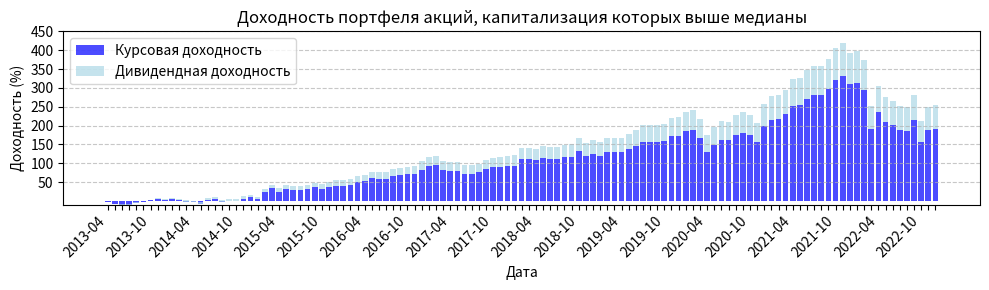
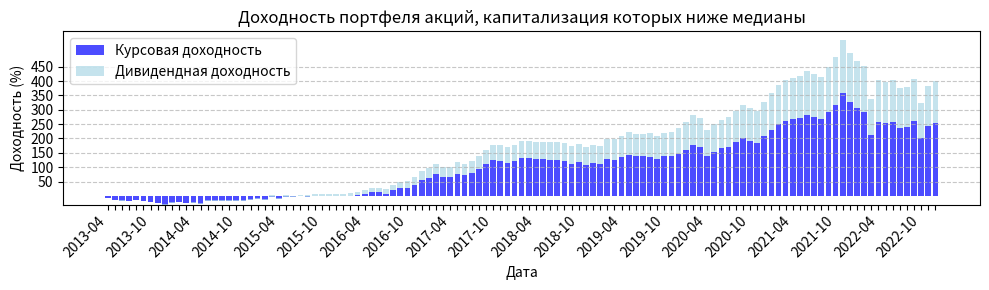
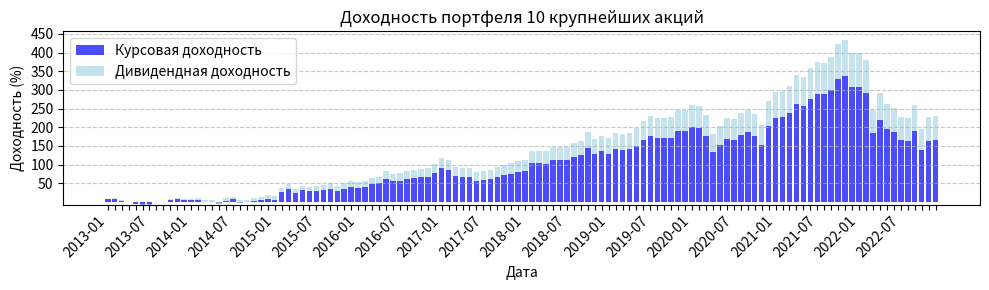

Write the Python code that produced these figures, in order.
import pandas as pd
import numpy as np
import matplotlib.pyplot as plt
import matplotlib.dates as mdates


def calculate_difference(total_returns, price_returns):
    difference = {}
    for date in total_returns.keys():
        if date in price_returns:
            diff = total_returns[date] - price_returns[date]
            difference[date] = diff
    return difference


def plot_returns(price_returns, dividend_returns, name):
   
    dates = sorted(list(price_returns.keys()))

   
    price_values = [price_returns[date] for date in dates]
    dividend_values = [dividend_returns[date] for date in dates]

   
    num_items = len(dates)

   
    positions = np.arange(num_items)

   
    fig, ax = plt.subplots(figsize=(10, 3))

   
    ax.bar(positions, price_values, label='Курсовая доходность', color='b', alpha=0.7)

   
    ax.bar(positions, dividend_values, bottom=price_values, label='Дивидендная доходность', color='lightblue', alpha=0.7)

   
    ax.set_xticks(positions)
    ax.set_xticklabels(dates, rotation=45, ha='right')

   
    for i, label in enumerate(ax.get_xticklabels()):
        if i % 6 != 0 and i % 12 != 0:
            label.set_visible(False)

    y_ticks = np.arange(50, 500, 50)
    ax.set_yticks(y_ticks)
    ax.grid(axis='y', linestyle='--', alpha=0.7)

   
    ax.legend()

   
    ax.set_title(f"Доходность портфеля {name}")
    ax.set_xlabel('Дата')
    ax.set_ylabel('Доходность (%)')

   
    plt.tight_layout()
    plt.show()



cum_below_median_avg_bc = {'2012-01': 0.24753763852063404, '2012-02': 8.95423177934136, '2012-03': 14.052991448337139, '2012-04': 8.865094205064516, '2012-05': 5.0021845251210895, '2012-06': -7.493782598925225, '2012-07': -2.4105730765387356, '2012-08': -2.439469696422214, '2012-09': -0.44788933107450246, '2012-10': 1.9431498728749386, '2012-11': 1.0152656806158733, '2012-12': 0.9062979163006135, '2013-01': 8.468723749384077, '2013-02': 10.423311982901872, '2013-03': 5.29019390396539, '2013-04': 1.6635067201625775, '2013-05': -3.34088253462711, '2013-06': -5.107724382144352, '2013-07': -4.7721210344420895, '2013-08': 1.9695028966813188, '2013-09': 2.160283676185104, '2013-10': 9.210750444966486, '2013-11': 12.990394017878293, '2013-12': 10.553732568369467, '2014-01': 13.097868532758161, '2014-02': 12.329266916374682, '2014-03': 7.6282926217043245, '2014-04': 6.159849781951787, '2014-05': 1.1409859386920074, '2014-06': 12.46069338868956, '2014-07': 16.436427789821018, '2014-08': 8.374919124978097, '2014-09': 10.783199291666312, '2014-10': 13.779611420321869, '2014-11': 19.6411767611798, '2014-12': 24.973505270223818, '2015-01': 21.45935853744405, '2015-02': 45.65220169634665, '2015-03': 54.571778498849795, '2015-04': 40.70549013128073, '2015-05': 49.643421545394204, '2015-06': 47.209638742306616, '2015-07': 49.31889998837244, '2015-08': 50.51319943303332, '2015-09': 57.33964060561405, '2015-10': 51.64273069859557, '2015-11': 58.65251346526723, '2015-12': 63.68022766142447, '2016-01': 62.55205922932987, '2016-02': 65.91841463804025, '2016-03': 74.57542192242697, '2016-04': 78.75871779841019, '2016-05': 92.88039446586136, '2016-06': 88.45094610108764, '2016-07': 90.05674372785863, '2016-08': 97.07351119091408, '2016-09': 101.19231120666927, '2016-10': 103.71030752658545, '2016-11': 107.71295306921651, '2016-12': 120.67920109512778, '2017-01': 136.1172517147358, '2017-02': 137.97835005117588, '2017-03': 117.08055002923139, '2017-04': 113.70556519314943, '2017-05': 117.04041510697616, '2017-06': 105.39286931583977, '2017-07': 107.53088971504958, '2017-08': 111.71255192480575, '2017-09': 123.37491071279074, '2017-10': 130.26586946923285, '2017-11': 133.26904274683352, '2017-12': 137.28744127018234, '2018-01': 139.74273367421168, '2018-02': 165.75445043373782, '2018-03': 166.33992369050185, '2018-04': 164.31815439094555, '2018-05': 173.80423213960535, '2018-06': 173.6366225478268, '2018-07': 174.59980201615392, '2018-08': 182.59503755128938, '2018-09': 188.5198424317593, '2018-10': 211.5689198351616, '2018-11': 192.56846383891468, '2018-12': 202.52946977473405, '2019-01': 195.72730530659464, '2019-02': 211.63797679132364, '2019-03': 209.00265087163922, '2019-04': 211.61986755658523, '2019-05': 222.635666919818, '2019-06': 240.38280319907005, '2019-07': 255.33658633159092, '2019-08': 251.82889474454768, '2019-09': 252.880749221697, '2019-10': 253.97124433315997, '2019-11': 273.45384685215174, '2019-12': 275.8678937517264, '2020-01': 292.1487440761613, '2020-02': 291.93019264089446, '2020-03': 265.88706146207255, '2020-04': 217.1560193824884, '2020-05': 240.58150373956107, '2020-06': 262.2344868473788, '2020-07': 256.65835035699985, '2020-08': 280.9293452034542, '2020-09': 289.7708387514422, '2020-10': 281.76941446525666, '2020-11': 253.92006609527996, '2020-12': 319.1597361021656, '2021-01': 348.1381611748604, '2021-02': 350.9071405072127, '2021-03': 366.3816692398929, '2021-04': 401.61335944405255, '2021-05': 404.9452399066755, '2021-06': 430.109558199233, '2021-07': 442.1081388362318, '2021-08': 443.60328240887475, '2021-09': 460.4338543534436, '2021-10': 493.1805143583456, '2021-11': 505.6324751537292, '2021-12': 467.4651454251604, '2022-01': 471.9336624690473, '2022-02': 446.23041675590105, '2022-03': 299.15081768769875, '2022-04': 354.6561178892069, '2022-05': 318.9910835191669, '2022-06': 308.06247851690347, '2022-07': 288.79876533855315, '2022-08': 281.4619881305764, '2022-09': 318.77533635922777, '2022-10': 241.5670539071058, '2022-11': 278.9361753786098, '2022-12': 283.52488344978417}
cum_above_median_avg_bc = {'2013-01': 8.779873902151847, '2013-02': 18.108315832394005, '2013-03': 14.390703742892065, '2013-04': 6.6803051915280465, '2013-05': 2.0595887749722097, '2013-06': 2.0489141689556067, '2013-07': -1.0049780225431904, '2013-08': 9.337559350395818, '2013-09': 13.453930479121645, '2013-10': 8.308939186215447, '2013-11': 7.686091813806839, '2013-12': 3.5840040440135112, '2014-01': 8.263582927331182, '2014-02': 4.2111208255424915, '2014-03': 5.239725983379073, '2014-04': 1.0692251032934141, '2014-05': -5.3478041195630155, '2014-06': 3.1218879448448478, '2014-07': 4.978251424634772, '2014-08': -1.5081307193430815, '2014-09': 1.2493432893337264, '2014-10': -3.121954538712568, '2014-11': 1.4790315891042072, '2014-12': 13.038583891419474, '2015-01': 9.307002154743959, '2015-02': 22.25087472869052, '2015-03': 46.34440498292922, '2015-04': 40.66489090820162, '2015-05': 53.604176621318885, '2015-06': 54.31283502865152, '2015-07': 51.73900855689473, '2015-08': 56.11745368477976, '2015-09': 61.82852073962637, '2015-10': 58.25807977717472, '2015-11': 84.63669658632931, '2015-12': 88.73559761259922, '2016-01': 89.08403967768746, '2016-02': 87.93849822867213, '2016-03': 101.01298504469386, '2016-04': 118.24090866347122, '2016-05': 125.7912430496963, '2016-06': 140.60468728611482, '2016-07': 148.446073003601, '2016-08': 167.66714832820867, '2016-09': 177.97633783826168, '2016-10': 173.94260326096256, '2016-11': 179.0968171758449, '2016-12': 197.4667854029895, '2017-01': 207.5772387027767, '2017-02': 227.02032910545157, '2017-03': 208.69977249422385, '2017-04': 201.82227653329932, '2017-05': 204.19591645473423, '2017-06': 184.0321689646982, '2017-07': 181.68113969371, '2017-08': 184.47019018433144, '2017-09': 191.30200578824565, '2017-10': 193.86428405428987, '2017-11': 192.51347749198553, '2017-12': 191.2664905250283, '2018-01': 193.49242773835073, '2018-02': 192.87710987484172, '2018-03': 191.89418755217332, '2018-04': 193.08888177531256, '2018-05': 189.82258054686986, '2018-06': 187.47548389631632, '2018-07': 185.8252242101799, '2018-08': 180.6839482921961, '2018-09': 182.90507089287732, '2018-10': 181.26370308202436, '2018-11': 175.2604008872999, '2018-12': 181.58034526946062, '2019-01': 176.10821847138504, '2019-02': 189.6316534678905, '2019-03': 188.3579138373081, '2019-04': 187.1931984101972, '2019-05': 192.29244645712927, '2019-06': 194.47896074235973, '2019-07': 208.94350500704326, '2019-08': 211.32296644250786, '2019-09': 214.4760961346945, '2019-10': 211.20241846778165, '2019-11': 207.96092798934515, '2019-12': 223.09123164561612, '2020-01': 228.04564251943296, '2020-02': 252.81432478135582, '2020-03': 240.4002749278445, '2020-04': 201.6918339746204, '2020-05': 225.76298811782073, '2020-06': 234.8804490221284, '2020-07': 255.0505921758095, '2020-08': 278.276801830333, '2020-09': 288.97200960317826, '2020-10': 298.0070151776999, '2020-11': 284.0086626322508, '2020-12': 320.2626558772481, '2021-01': 325.93908645695444, '2021-02': 339.5442953543775, '2021-03': 363.81844132456393, '2021-04': 371.0210953874832, '2021-05': 369.149295518575, '2021-06': 374.1712062663001, '2021-07': 369.1793778257531, '2021-08': 363.65860227220315, '2021-09': 396.54771928974446, '2021-10': 407.6924393090923, '2021-11': 417.24288400257956, '2021-12': 391.4638813300619, '2022-01': 373.9945523986165, '2022-02': 337.8841025459363, '2022-03': 198.4056385702869, '2022-04': 271.84745704373165, '2022-05': 231.76264263046556, '2022-06': 215.9371152572501, '2022-07': 218.38765896924377, '2022-08': 221.8891138653455, '2022-09': 249.62350923033924, '2022-10': 174.74658366992503, '2022-11': 220.09880835046025, '2022-12': 226.31022094855763}


curs_below_median_avg_bc = {'2012-01': 0.0, '2012-02': 8.576540123041209, '2012-03': 13.16654418024732, '2012-04': 7.72002914441583, '2012-05': 3.724783540667187, '2012-06': -8.615783505177388, '2012-07': -3.9359314647861243, '2012-08': -4.280361473377747, '2012-09': -2.537811049610772, '2012-10': -0.5166700756329634, '2012-11': -1.5304814426290503, '2012-12': -1.8808495476968057, '2013-01': 5.228330355849375, '2013-02': 6.88218047265805, '2013-03': 1.6670124013401288, '2013-04': -2.078062956650062, '2013-05': -7.1366756009425885, '2013-06': -9.073057908534333, '2013-07': -8.990094116491553, '2013-08': -2.784799237350011, '2013-09': -2.8440669890542725, '2013-10': 3.6145549119084297, '2013-11': 6.9571761820710565, '2013-12': 4.408031997019801, '2014-01': 6.463856805492529, '2014-02': 5.389237834760796, '2014-03': 0.6099639712956906, '2014-04': -1.1374140270053679, '2014-05': -6.184347099202059, '2014-06': 3.958474165508963, '2014-07': 7.261735449933027, '2014-08': -0.5427829143485607, '2014-09': 1.2900841985120426, '2014-10': 3.654233856465794, '2014-11': 8.613812880057981, '2014-12': 13.068537379076828, '2015-01': 9.565022309016967, '2015-02': 31.058461649383908, '2015-03': 38.7649609207301, '2015-04': 25.997140161441457, '2015-05': 33.69102206103387, '2015-06': 31.210887858235647, '2015-07': 32.79307574434447, '2015-08': 33.55368170196762, '2015-09': 39.31166472349199, '2015-10': 33.97808634890005, '2015-11': 39.88674612021348, '2015-12': 44.04006096231432, '2016-01': 42.73222751789427, '2016-02': 45.37268571466817, '2016-03': 52.64367453762435, '2016-04': 55.989019682648845, '2016-05': 68.00592039840912, '2016-06': 63.8492301294884, '2016-07': 64.94861634273063, '2016-08': 70.74081231642317, '2016-09': 74.01751053646935, '2016-10': 75.90754981217387, '2016-11': 79.07227897479552, '2016-12': 89.96103284637613, '2017-01': 102.9931470787949, '2017-02': 104.3379321587726, '2017-03': 86.14004618632495, '2017-04': 82.99622692800396, '2017-05': 85.60336099825537, '2017-06': 75.39332658524769, '2017-07': 76.96408316471248, '2017-08': 80.27841458616165, '2017-09': 89.96056869927375, '2017-10': 95.57139432632509, '2017-11': 97.87259563295075, '2017-12': 101.02875686893537, '2018-01': 102.79768971907824, '2018-02': 124.49150580221225, '2018-03': 124.67800529386297, '2018-04': 122.6448539021642, '2018-05': 130.3026145072139, '2018-06': 129.82573690858453, '2018-07': 130.30329527746858, '2018-08': 136.66758478056428, '2018-09': 141.2814573510599, '2018-10': 160.21126071634956, '2018-11': 144.005281564171, '2018-12': 151.9821536874234, '2019-01': 145.95265523286977, '2019-02': 158.8198789310121, '2019-03': 156.26618533490856, '2019-04': 158.0779387234369, '2019-05': 166.8393899086133, '2019-06': 181.1469725686465, '2019-07': 193.13209033350324, '2019-08': 189.86899487759206, '2019-09': 190.36794040327004, '2019-10': 190.89661628745253, '2019-11': 206.53865301138987, '2019-12': 208.15051190299462, '2020-01': 221.20072150052073, '2020-02': 220.72550306431168, '2020-03': 199.10786687985564, '2020-04': 158.95693622575226, '2020-05': 177.76840813823011, '2020-06': 195.11942974958924, '2020-07': 190.2701831990551, '2020-08': 209.72022526089384, '2020-09': 216.60981238921417, '2020-10': 209.80716844027708, '2020-11': 186.9052972698186, '2020-12': 239.49204964052035, '2021-01': 262.7961240800213, '2021-02': 264.8694774379941, '2021-03': 277.22061389164327, '2021-04': 305.55187857450204, '2021-05': 308.0814915380075, '2021-06': 328.2462655642792, '2021-07': 337.7651698688472, '2021-08': 338.80147143198514, '2021-09': 352.21068532251854, '2021-10': 378.4539728039448, '2021-11': 388.320763606767, '2021-12': 357.3660144585374, '2022-01': 360.65560779553687, '2022-02': 339.64287257855864, '2022-03': 220.92184766204733, '2022-04': 265.22363367135375, '2022-05': 236.21917267871825, '2022-06': 227.08334180055644, '2022-07': 211.30097981304138, '2022-08': 205.06368276874394, '2022-09': 234.52835039789863, '2022-10': 172.49230247755548, '2022-11': 201.96617961557953, '2022-12': 205.2973928351362}
curs_above_median_avg_bc = {'2012-01': 0.0, '2012-02': 5.490119352321354, '2012-03': 14.67271960094212, '2012-04': 9.843444279405599, '2012-05': 4.566481460922001, '2012-06': -11.742286897975562, '2012-07': -6.002683115596563, '2012-08': -5.48166570364701, '2012-09': -4.428498554899541, '2012-10': -1.5257581509523166, '2012-11': -4.756746707637105, '2012-12': -5.266060917346649, '2013-01': 2.95130273202735, '2013-02': 11.691513673561538, '2013-03': 8.084926156547123, '2013-04': 0.6767609935905972, '2013-05': -3.8074411008028775, '2013-06': -3.926857166598152, '2013-07': -6.906678927164311, '2013-08': 2.721287142160489, '2013-09': 6.490744934509607, '2013-10': 1.580439725449967, '2013-11': 0.9125203129959791, '2013-12': -3.01799172862135, '2014-01': 0.8957905368097707, '2014-02': -3.3365559980937265, '2014-03': -2.8183019605872217, '2014-04': -6.841258612038493, '2014-05': -12.93481016513567, '2014-06': -5.328479008720199, '2014-07': -3.808985419774946, '2014-08': -9.933323272020633, '2014-09': -7.593949136775658, '2014-10': -11.77781827052482, '2014-11': -7.783092506316958, '2014-12': 2.5387343726273937, '2015-01': -1.068419899769002, '2015-02': 10.422304625425172, '2015-03': 31.950219801381728, '2015-04': 26.621086583533792, '2015-05': 38.07085606010643, '2015-06': 38.5128959693269, '2015-07': 36.02238788740087, '2015-08': 39.76262672857509, '2015-09': 44.689971108029965, '2015-10': 41.291763327970735, '2015-11': 64.64366065957452, '2015-12': 68.0953123815054, '2016-01': 68.03885968552504, '2016-02': 66.61071850080403, '2016-03': 77.8153340117623, '2016-04': 92.74907419628835, '2016-05': 99.11205647762169, '2016-06': 111.8755026439739, '2016-07': 118.42968381838052, '2016-08': 134.9843581862393, '2016-09': 143.6971347940145, '2016-10': 139.83719771021867, '2016-11': 144.04365263287465, '2016-12': 159.7844186090767, '2017-01': 168.32468822775186, '2017-02': 184.98807087240698, '2017-03': 168.73311716390842, '2017-04': 162.49118414444638, '2017-05': 164.30696282289213, '2017-06': 146.53472851494635, '2017-07': 144.2626983144611, '2017-08': 146.45333152375687, '2017-09': 152.14235904854738, '2017-10': 154.12698234948326, '2017-11': 152.7214837277171, '2017-12': 151.4110578802691, '2018-01': 153.11617201731042, '2018-02': 152.36806924557223, '2018-03': 151.3016305411254, '2018-04': 152.1126475279655, '2018-05': 149.0893685319545, '2018-06': 146.83997123971997, '2018-07': 145.19055523114312, '2018-08': 140.56068965733618, '2018-09': 142.2467430170793, '2018-10': 140.62063949655573, '2018-11': 135.27072903332598, '2018-12': 140.4604568398744, '2019-01': 135.37534400155698, '2019-02': 146.49157973252264, '2019-03': 145.00625870395098, '2019-04': 143.62124586025558, '2019-05': 147.54983789374458, '2019-06': 148.9974598419301, '2019-07': 160.83179729957936, '2019-08': 162.44810242605334, '2019-09': 164.71392664931682, '2019-10': 161.56348402791897, '2019-11': 158.43810238897706, '2019-12': 170.73364252088993, '2020-01': 174.569974681279, '2020-02': 194.97514388046037, '2020-03': 184.26040174219378, '2020-04': 151.56387412998873, '2020-05': 171.25199590220808, '2020-06': 178.46625847070263, '2020-07': 194.83816235830028, '2020-08': 213.68448149941898, '2020-09': 222.11849675651573, '2020-10': 229.20078225362047, '2020-11': 217.21791185473478, '2020-12': 246.76552936876277, '2021-01': 251.29926197693092, '2021-02': 262.3683576910971, '2021-03': 282.23397432948525, '2021-04': 287.987019314435, '2021-05': 286.26256617751966, '2021-06': 290.2130525740701, '2021-07': 285.93790019403144, '2021-08': 281.221663829543, '2021-09': 308.07622982113463, '2021-10': 317.02205271266763, '2021-11': 324.6424501407734, '2021-12': 303.2767216016086, '2022-01': 288.83649583203965, '2022-02': 259.1052003536734, '2022-03': 144.6058175765525, '2022-04': 204.69119013799008, '2022-05': 171.7258769142319, '2022-06': 158.6429210504134, '2022-07': 160.53862805663246, '2022-08': 163.2978308945523, '2022-09': 185.88100514206812, '2022-10': 124.54455122302109, '2022-11': 161.50289951144634, '2022-12': 166.4736483155074}


div_below_median_avg_bc = calculate_difference(cum_below_median_avg_bc, curs_below_median_avg_bc)
div_above_median_avg_bc = calculate_difference(cum_above_median_avg_bc, curs_above_median_avg_bc)


print("div_below_median_avg_bc: ", div_below_median_avg_bc)
print("div_above_median_avg_bc: ", div_above_median_avg_bc)







cum_below_median_avg_all = {'2013-04': -3.2098208662893035, '2013-05': -7.402569630783795, '2013-06': -8.535482152655904, '2013-07': -8.363467521932177, '2013-08': -2.5779977101193063, '2013-09': -1.707533681576845, '2013-10': 4.009602556829095, '2013-11': 7.2343836484786594, '2013-12': 4.7911962837471345, '2014-01': 7.769062926414905, '2014-02': 6.216157637813868, '2014-03': 1.5754411463563933, '2014-04': 0.86479844235956, '2014-05': -2.8148285808567097, '2014-06': 7.683818398035025, '2014-07': 9.44627944563945, '2014-08': 2.216580396544865, '2014-09': 5.02775256864576, '2014-10': 6.5892739402717115, '2014-11': 12.772006141019565, '2014-12': 16.95303899829479, '2015-01': 11.756998363640282, '2015-02': 33.09237346639273, '2015-03': 43.612555082833325, '2015-04': 34.01841313345246, '2015-05': 41.997824149126785, '2015-06': 39.35342422567998, '2015-07': 40.23316246008153, '2015-08': 42.373040445266156, '2015-09': 48.56849878981364, '2015-10': 44.24553486311795, '2015-11': 50.12872078541562, '2015-12': 54.6298571324662, '2016-01': 54.828050836527154, '2016-02': 57.83210711057576, '2016-03': 65.38025681956287, '2016-04': 69.20457142091914, '2016-05': 77.24897892784396, '2016-06': 76.29711776240423, '2016-07': 77.73299398020677, '2016-08': 84.14347208024864, '2016-09': 88.56765074715305, '2016-10': 90.96171914075586, '2016-11': 93.72643556190884, '2016-12': 104.86942642268468, '2017-01': 117.0889158630668, '2017-02': 120.62770098928377, '2017-03': 104.86228727286418, '2017-04': 102.48137672607736, '2017-05': 102.55828495012045, '2017-06': 95.47956012640351, '2017-07': 95.2871909273023, '2017-08': 99.53851548959992, '2017-09': 109.0280226122569, '2017-10': 115.44263719406591, '2017-11': 117.79899847407856, '2017-12': 119.26748877048037, '2018-01': 121.04362728144893, '2018-02': 140.3216355291405, '2018-03': 140.55787468991548, '2018-04': 138.89474674659422, '2018-05': 145.0898033069229, '2018-06': 144.34746414075397, '2018-07': 144.07188049251985, '2018-08': 148.45845231046636, '2018-09': 151.6437738206207, '2018-10': 167.59901563921957, '2018-11': 154.42630835707698, '2018-12': 160.66441467115865, '2019-01': 155.32104474325035, '2019-02': 167.61071268333598, '2019-03': 166.9480398066967, '2019-04': 168.1172491909191, '2019-05': 177.2051981274298, '2019-06': 189.16566730798382, '2019-07': 202.23459999241982, '2019-08': 201.3916503270827, '2019-09': 201.5964827818689, '2019-10': 205.49941136603093, '2019-11': 220.12647957549865, '2019-12': 223.3246248329959, '2020-01': 237.17290013113782, '2020-02': 240.19557075034706, '2020-03': 218.05712846173125, '2020-04': 174.60405185223345, '2020-05': 195.92539550642732, '2020-06': 213.17190279992565, '2020-07': 210.80143770351887, '2020-08': 229.01449930651228, '2020-09': 235.45951096801141, '2020-10': 228.88310236083598, '2020-11': 205.6679462004193, '2020-12': 257.851528326322, '2021-01': 278.1705571112333, '2021-02': 281.27196400082937, '2021-03': 295.7116409975588, '2021-04': 323.4625390244724, '2021-05': 325.19885186755477, '2021-06': 346.7344982722444, '2021-07': 358.51673324515554, '2021-08': 359.34674383827314, '2021-09': 377.3157979038909, '2021-10': 405.44647534018134, '2021-11': 418.9162597422708, '2021-12': 393.6623531049924, '2022-01': 397.74784919642013, '2022-02': 374.5495906850148, '2022-03': 252.19981688686124, '2022-04': 305.3994155072308, '2022-05': 275.78821956682043, '2022-06': 264.73940848589973, '2022-07': 250.7277729182773, '2022-08': 248.2885712292275, '2022-09': 281.8130417353116, '2022-10': 211.24319592119446, '2022-11': 249.9846024959358, '2022-12': 255.3270391027913}
cum_above_median_avg_all = {'2013-04': -6.439888276133388, '2013-05': -13.64789862561764, '2013-06': -15.676183631115503, '2013-07': -16.05476731947042, '2013-08': -14.632045563588058, '2013-09': -15.917969219517614, '2013-10': -20.337649917315858, '2013-11': -23.3870170066391, '2013-12': -29.07088062407286, '2014-01': -22.442796259519525, '2014-02': -19.967350832732368, '2014-03': -24.51704848626082, '2014-04': -21.537810442642602, '2014-05': -24.999904825957408, '2014-06': -15.01053860006023, '2014-07': -13.782791016558715, '2014-08': -13.983847211221656, '2014-09': -13.875212792604795, '2014-10': -13.821281253036489, '2014-11': -13.960492371922339, '2014-12': -11.108481219001654, '2015-01': -7.8157375979591714, '2015-02': -10.129190403400301, '2015-03': 1.8563414479838558, '2015-04': -6.089754342229902, '2015-05': 1.8421141436151478, '2015-06': 1.3403175012605573, '2015-07': 4.596299817849259, '2015-08': 1.8425643516209789, '2015-09': 6.45656487347257, '2015-10': 5.851338826857622, '2015-11': 6.97595558387385, '2015-12': 6.327986911594152, '2016-01': 7.312489823931889, '2016-02': 10.406801793467292, '2016-03': 14.993635547404205, '2016-04': 19.560438792309533, '2016-05': 28.11744366920461, '2016-06': 28.733960444157127, '2016-07': 24.928642472071495, '2016-08': 39.631916931882174, '2016-09': 48.42000911574864, '2016-10': 52.08654683146725, '2016-11': 65.24566486810916, '2016-12': 87.6049621199201, '2017-01': 97.01556897696, '2017-02': 111.6932682491632, '2017-03': 102.06887635424931, '2017-04': 102.18182095181665, '2017-05': 116.92514594177017, '2017-06': 110.87087248656874, '2017-07': 122.87091482284067, '2017-08': 137.6303827443175, '2017-09': 159.47240798292665, '2017-10': 177.20739500968264, '2017-11': 177.36175184391496, '2017-12': 169.47031005398162, '2018-01': 176.7721866719212, '2018-02': 190.2638679121155, '2018-03': 192.40444568396805, '2018-04': 187.75774524643816, '2018-05': 187.72626902422215, '2018-06': 187.65137982910156, '2018-07': 189.04244614849662, '2018-08': 185.99267074870022, '2018-09': 172.16082472257307, '2018-10': 181.6610081547763, '2018-11': 170.6057292722788, '2018-12': 178.9545867443825, '2019-01': 174.0944367409799, '2019-02': 197.28426216061195, '2019-03': 197.31298072265827, '2019-04': 208.62988900477526, '2019-05': 221.02856671702617, '2019-06': 215.50285954125195, '2019-07': 217.28634430484027, '2019-08': 217.43163377463745, '2019-09': 208.7648012499546, '2019-10': 220.4147146087029, '2019-11': 224.041279460744, '2019-12': 235.76512755682498, '2020-01': 255.7936798062419, '2020-02': 280.6811275716885, '2020-03': 269.54859279379986, '2020-04': 229.33857174137268, '2020-05': 249.8615996761084, '2020-06': 265.2780050796886, '2020-07': 274.721291255976, '2020-08': 296.3835006597704, '2020-09': 316.6948230013658, '2020-10': 304.4711071662382, '2020-11': 295.0655691805726, '2020-12': 327.8230199486294, '2021-01': 356.8239379086342, '2021-02': 386.4852153371354, '2021-03': 402.3772067179675, '2021-04': 411.1194361957823, '2021-05': 418.81675347612645, '2021-06': 434.48972170042987, '2021-07': 425.7714799664405, '2021-08': 415.52130500471094, '2021-09': 450.1972985070078, '2021-10': 482.8801279105281, '2021-11': 544.1761470430827, '2021-12': 498.91423862831965, '2022-01': 471.13798983248773, '2022-02': 453.7232280384849, '2022-03': 337.30556830544265, '2022-04': 403.00489440115933, '2022-05': 398.28492249113305, '2022-06': 403.4047323885277, '2022-07': 375.5405688883722, '2022-08': 380.65119764401413, '2022-09': 406.94171834245384, '2022-10': 324.302492651649, '2022-11': 383.12170710136246, '2022-12': 399.0268128468653}
cum_top_ten_avg_all = {'2013-01': 7.378986549309641, '2013-02': 9.51875179438555, '2013-03': 4.386139847253245, '2013-04': 1.121714676599761, '2013-05': -4.252129789195946, '2013-06': -5.49559686147183, '2013-07': -5.139922926380514, '2013-08': 1.014274566624218, '2013-09': 1.2771544228064924, '2013-10': 8.435660093757335, '2013-11': 11.808964880770588, '2013-12': 8.601544088932966, '2014-01': 8.502016115700627, '2014-02': 9.518941122732304, '2014-03': 4.540672157106651, '2014-04': 4.089673997492005, '2014-05': -1.0920116871603103, '2014-06': 9.739105846929942, '2014-07': 14.350359625905407, '2014-08': 4.410314619001032, '2014-09': 6.232385914899297, '2014-10': 9.421914465668713, '2014-11': 14.372534191667263, '2014-12': 17.988797050727623, '2015-01': 15.376498026350639, '2015-02': 37.681573511718504, '2015-03': 47.89333207842865, '2015-04': 33.94556391604533, '2015-05': 43.579989943095065, '2015-06': 41.42373135253954, '2015-07': 43.440544110156296, '2015-08': 44.350481942473884, '2015-09': 50.0959498855398, '2015-10': 43.09490913721883, '2015-11': 49.611801471810615, '2015-12': 56.04539121047951, '2016-01': 53.83559832084855, '2016-02': 57.199189599841226, '2016-03': 64.80524009622839, '2016-04': 68.0206200598455, '2016-05': 81.8015299103722, '2016-06': 76.205048610131, '2016-07': 77.31905146561473, '2016-08': 81.88086137196291, '2016-09': 85.7572569979115, '2016-10': 88.2279956947149, '2016-11': 90.43978058842353, '2016-12': 101.60328614870093, '2017-01': 117.62144665234126, '2017-02': 113.239632263548, '2017-03': 92.94199435965294, '2017-04': 89.92768522066723, '2017-05': 92.16804489654902, '2017-06': 80.6474548071989, '2017-07': 82.09999294729928, '2017-08': 84.83350589534446, '2017-09': 92.51175284186664, '2017-10': 99.84073800886631, '2017-11': 103.22938514776787, '2017-12': 108.55583477378575, '2018-01': 112.09167544339213, '2018-02': 137.83270865031264, '2018-03': 137.6713139638676, '2018-04': 135.32549525655085, '2018-05': 147.09001799938258, '2018-06': 148.11942762166385, '2018-07': 148.33051793541466, '2018-08': 157.1251197732954, '2018-09': 164.22968984474952, '2018-10': 188.06333980100166, '2018-11': 169.09815809947358, '2018-12': 177.45212908636847, '2019-01': 170.1737014763173, '2019-02': 185.38506737502667, '2019-03': 182.40246655490648, '2019-04': 186.0367611830548, '2019-05': 198.06889257005605, '2019-06': 218.12212371134413, '2019-07': 229.58457446810434, '2019-08': 225.31956438445278, '2019-09': 224.13738478968858, '2019-10': 226.28792302796228, '2019-11': 246.895606566156, '2019-12': 247.13753220161482, '2020-01': 260.17710655373907, '2020-02': 257.6216342506485, '2020-03': 232.63722268216003, '2020-04': 183.13081182308974, '2020-05': 204.1330341333813, '2020-06': 225.6936663836027, '2020-07': 221.17158380886886, '2020-08': 239.23572014227483, '2020-09': 247.638549922293, '2020-10': 235.52221440708246, '2020-11': 205.43160145502716, '2020-12': 269.6223985016876, '2021-01': 294.0632222609725, '2021-02': 297.20745001903526, '2021-03': 311.93510588936607, '2021-04': 340.6852451054803, '2021-05': 335.7015430060133, '2021-06': 359.34260854365806, '2021-07': 375.73727582058274, '2021-08': 373.49646012383363, '2021-09': 387.11302028057366, '2021-10': 422.98270101510553, '2021-11': 434.9295729771907, '2021-12': 399.01338937213467, '2022-01': 400.21119566977796, '2022-02': 380.0341964617451, '2022-03': 247.62141114002958, '2022-04': 292.14311992795695, '2022-05': 261.37720508431397, '2022-06': 252.63002780747718, '2022-07': 228.63375609647468, '2022-08': 223.69657938075002, '2022-09': 259.1686997535553, '2022-10': 194.92845318502478, '2022-11': 226.8779249005549, '2022-12': 231.03019830102153}


curs_below_median_avg_all = {'2013-04': -3.4705778310535673, '2013-05': -7.909575044276318, '2013-06': -9.2904052016065, '2013-07': -9.375531208570864, '2013-08': -3.908474807093576, '2013-09': -3.3059461262433087, '2013-10': 2.0573812234075284, '2013-11': 4.9632971987982, '2013-12': 2.3160513560048113, '2014-01': 4.892447453761717, '2014-02': 3.0468851650100603, '2014-03': -1.802571925843821, '2014-04': -2.8402329677734706, '2014-05': -6.7362173725508345, '2014-06': 2.998241288658332, '2014-07': 4.337130077151774, '2014-08': -2.905502187213338, '2014-09': -0.5830481277135591, '2014-10': 0.5472751755555283, '2014-11': 6.027119541646364, '2014-12': 9.599435014284863, '2015-01': 4.3978911809662735, '2015-02': 23.99107410174932, '2015-03': 33.46099405093901, '2015-04': 24.239182317761877, '2015-05': 31.340094760857905, '2015-06': 28.59719120375399, '2015-07': 29.11680268383097, '2015-08': 30.79067674995539, '2015-09': 36.18643344995422, '2015-10': 31.934721143172595, '2015-11': 37.03051306564347, '2015-12': 40.856532583315456, '2016-01': 40.7453613804642, '2016-02': 43.18208929641387, '2016-03': 49.73489224144314, '2016-04': 52.89867745483852, '2016-05': 59.8700931934129, '2016-06': 58.71847632077605, '2016-07': 59.72011173910987, '2016-08': 65.19040785209815, '2016-09': 68.87479626288385, '2016-10': 70.73378485242421, '2016-11': 72.9192408289563, '2016-12': 82.57874727055056, '2017-01': 93.23045355104007, '2017-02': 96.14508667140709, '2017-03': 81.89601628374265, '2017-04': 79.5482930469777, '2017-05': 79.38137835332827, '2017-06': 72.87663844654774, '2017-07': 72.46812391802557, '2017-08': 75.98691495612688, '2017-09': 84.12209763561349, '2017-10': 89.53601726538125, '2017-11': 91.371546461304, '2017-12': 92.42240626615536, '2018-01': 93.68881426091156, '2018-02': 110.28916784225294, '2018-03': 110.20311927830173, '2018-04': 108.4455688775543, '2018-05': 113.54185844998428, '2018-06': 112.58307960463173, '2018-07': 112.02945924110112, '2018-08': 115.51763707153854, '2018-09': 117.95068701637206, '2018-10': 131.43975841851812, '2018-11': 119.72301916959496, '2018-12': 124.79012443061337, '2019-01': 119.7937373519577, '2019-02': 129.9889489220293, '2019-03': 129.0316420770273, '2019-04': 129.6539332154109, '2019-05': 137.05293875547935, '2019-06': 146.88372284657697, '2019-07': 157.6476347326966, '2019-08': 156.53064922237948, '2019-09': 156.30908640000425, '2019-10': 159.2320739401692, '2019-11': 171.2526479103699, '2019-12': 173.57128330353433, '2020-01': 184.99806113659685, '2020-02': 187.26316063655895, '2020-03': 168.27033270218865, '2020-04': 131.30888945966365, '2020-05': 148.95673679632773, '2020-06': 163.15880611413243, '2020-07': 160.8583853897097, '2020-08': 175.83597060535564, '2020-09': 180.93384533856627, '2020-10': 175.12095428243364, '2020-11': 155.3959839343503, '2020-12': 198.69428517219174, '2021-01': 215.47986651414317, '2021-02': 217.8912468132109, '2021-03': 229.75278960746243, '2021-04': 252.70511762959953, '2021-05': 253.97862901001798, '2021-06': 271.7281572176468, '2021-07': 281.35044712369876, '2021-08': 281.8602047194754, '2021-09': 296.61182303759944, '2021-10': 319.79513424925176, '2021-11': 330.7945524105247, '2021-12': 309.6387422772535, '2022-01': 312.75570937049474, '2022-02': 293.2490072834913, '2022-03': 191.56435376165396, '2022-04': 235.32427955975152, '2022-05': 210.52666201626272, '2022-06': 201.0830381930798, '2022-07': 189.2269906509994, '2022-08': 186.9102042228677, '2022-09': 214.21094038399784, '2022-10': 155.83395653282906, '2022-11': 187.39594968773457, '2022-12': 191.5115188601094}
curs_above_median_avg_all = {'2013-04': -6.575084911291662, '2013-05': -13.926251462419536, '2013-06': -16.093441694113253, '2013-07': -16.568297206025527, '2013-08': -15.26966205600625, '2013-09': -16.65868231023978, '2013-10': -21.157291172786064, '2013-11': -24.29147551782016, '2013-12': -30.02712233487187, '2014-01': -23.721013922287494, '2014-02': -21.50436007827201, '2014-03': -26.176701913921264, '2014-04': -23.471163706581343, '2014-05': -27.080576936666635, '2014-06': -17.6053517265215, '2014-07': -16.61343528295821, '2014-08': -17.014137127062533, '2014-09': -17.121117525505102, '2014-10': -17.25613252646744, '2014-11': -17.579660397259957, '2014-12': -15.019074787895404, '2015-01': -12.02258882970596, '2015-02': -14.383188188280515, '2015-03': -3.114390704629766, '2015-04': -10.814122939365555, '2015-05': -3.4148148550308677, '2015-06': -4.025855087071539, '2015-07': -1.0597100492946598, '2015-08': -3.7851362300368896, '2015-09': 0.45625749482851585, '2015-10': -0.2212909333370705, '2015-11': 0.7304041618946044, '2015-12': -0.007394883416167453, '2016-01': 0.037612292261046676, '2016-02': 1.5721961624016956, '2016-03': 4.509272067186765, '2016-04': 7.438040385407185, '2016-05': 13.825396460280782, '2016-06': 13.081427259819357, '2016-07': 8.395901148873651, '2016-08': 19.955755101389826, '2016-09': 26.389282951852945, '2016-10': 28.451661462692336, '2016-11': 38.52134472690525, '2016-12': 56.1421272810511, '2017-01': 63.31895457796026, '2017-02': 74.77100442262439, '2017-03': 66.16202868527874, '2017-04': 65.6996102337168, '2017-05': 77.26557233644672, '2017-06': 71.76551474940884, '2017-07': 80.99376670851046, '2017-08': 92.47671797568108, '2017-09': 109.69224434430416, '2017-10': 123.5640776269639, '2017-11': 123.20626974860032, '2017-12': 116.36968324430383, '2018-01': 121.45705715062998, '2018-02': 131.5017290094151, '2018-03': 132.45957886694185, '2018-04': 127.95811362467266, '2018-05': 127.12714232840648, '2018-06': 126.21697018939626, '2018-07': 126.50089914495597, '2018-08': 123.34114303698782, '2018-09': 111.75182812311606, '2018-10': 118.35839729887132, '2018-11': 109.03016436331576, '2018-12': 114.68815065175062, '2019-01': 110.03732054505697, '2019-02': 126.88437936272462, '2019-03': 126.06423178373602, '2019-04': 133.84243859346543, '2019-05': 142.39868648563223, '2019-06': 137.3598293604283, '2019-07': 137.77610379478068, '2019-08': 136.94694389329024, '2019-09': 129.58175821126505, '2019-10': 137.41559297723117, '2019-11': 139.2443338421236, '2019-12': 147.0107319709704, '2020-01': 161.00005487178302, '2020-02': 178.46057212376536, '2020-03': 169.52074642467028, '2020-04': 139.83340968019093, '2020-05': 154.39567728790382, '2020-06': 165.209040396859, '2020-07': 171.68310344712495, '2020-08': 187.04316954972376, '2020-09': 201.41578059334287, '2020-10': 192.2577118897981, '2020-11': 185.15899214892374, '2020-12': 208.48939035910843, '2021-01': 228.93037558906033, '2021-02': 249.81909231879143, '2021-03': 260.77254479720335, '2021-04': 266.64886709291056, '2021-05': 271.7780314060607, '2021-06': 282.6070301065558, '2021-07': 275.9539765726837, '2021-08': 268.2157313631666, '2021-09': 292.58107886542774, '2021-10': 315.4666578569875, '2021-11': 358.7277754003297, '2021-12': 326.04687876198045, '2022-01': 306.13507694968024, '2022-02': 293.6035813962652, '2022-03': 210.71664481817072, '2022-04': 257.25160722321766, '2022-05': 253.74273081693764, '2022-06': 257.2301092814475, '2022-07': 237.30081018652308, '2022-08': 240.77582212528105, '2022-09': 259.2604213828964, '2022-10': 200.54063166555963, '2022-11': 242.04405498156643, '2022-12': 253.1421950127302}
curs_top_ten_avg_all = {'2013-01': 7.113478770468062, '2013-02': 8.985429418265166, '2013-03': 3.6115210242829487, '2013-04': 0.10312112370787219, '2013-05': -5.479133045147777, '2013-06': -6.969380986820662, '2013-07': -6.882566297367553, '2013-08': -1.1047177677359854, '2013-09': -1.1138317716516521, '2013-10': 5.606652061405093, '2013-11': 8.626334780669698, '2013-12': 5.24429143759606, '2014-01': 4.778822590852383, '2014-02': 5.38726048178868, '2014-03': 0.20644415239750025, '2014-04': -0.6157026119278597, '2014-05': -5.95111047157324, '2014-06': 3.9652792197386377, '2014-07': 7.943604206939181, '2014-08': -1.8332717350307726, '2014-09': -0.5124727174677823, '2014-10': 2.0839532902838798, '2014-11': 6.30836575983067, '2014-12': 9.268499121048812, '2015-01': 6.523884943865355, '2015-02': 26.78753086295922, '2015-03': 35.864495855982994, '2015-04': 22.728707297669224, '2015-05': 31.246216990717237, '2015-06': 28.969564350879363, '2015-07': 30.503978024274424, '2015-08': 31.020635552568443, '2015-09': 35.92560077734275, '2015-10': 29.285589425908576, '2015-11': 34.879290162011564, '2015-12': 40.38992555839451, '2016-01': 38.0879708661249, '2016-02': 40.79303621934649, '2016-03': 47.2923154210241, '2016-04': 49.850477975274686, '2016-05': 61.83257021478632, '2016-06': 56.54985478359582, '2016-07': 57.23464386660228, '2016-08': 60.97408694637308, '2016-09': 64.10337891933457, '2016-10': 65.98172052334009, '2016-11': 67.62499696657021, '2016-12': 77.14709410803171, '2017-01': 90.96904613088743, '2017-02': 86.87355438083333, '2017-03': 68.83850930893831, '2017-04': 65.95465822648323, '2017-05': 67.66639311951369, '2017-06': 57.36809473900213, '2017-07': 58.38454214030187, '2017-08': 60.519029566695636, '2017-09': 66.94714594129081, '2017-10': 73.06333576831632, '2017-11': 75.75697431902965, '2017-12': 80.11954421386334, '2018-01': 82.86072401920852, '2018-02': 104.7465667734631, '2018-03': 104.30263514650422, '2018-04': 101.96398480255641, '2018-05': 111.7314059289602, '2018-06': 112.28092645800412, '2018-07': 112.13059262208813, '2018-08': 119.30071748414477, '2018-09': 125.01087951198207, '2018-10': 144.9574751480302, '2018-11': 128.48876458648047, '2018-12': 135.2451063492333, '2019-01': 128.6968019672253, '2019-02': 141.19304110571437, '2019-03': 138.29312499805812, '2019-04': 140.9891367969348, '2019-05': 150.75274087491076, '2019-06': 167.23790237973714, '2019-07': 176.48509141262795, '2019-08': 172.52027049082784, '2019-09': 171.14509627632364, '2019-10': 172.5587886680958, '2019-11': 189.3873975545504, '2019-12': 189.20249235437177, '2020-01': 199.79417954669546, '2020-02': 197.39179042455567, '2020-03': 176.33347247302206, '2020-04': 134.9225085935572, '2020-05': 152.06145030574473, '2020-06': 169.6517537045975, '2020-07': 165.63222424812886, '2020-08': 180.30178129540167, '2020-09': 186.979982948863, '2020-10': 176.71552582990336, '2020-11': 151.63811161295814, '2020-12': 204.26410539419902, '2021-01': 224.20868750443591, '2021-02': 226.6203534545733, '2021-03': 238.55161419682935, '2021-04': 262.0053135016509, '2021-05': 257.73771768408517, '2021-06': 276.9667062869107, '2021-07': 290.2349032920224, '2021-08': 288.2127210843505, '2021-09': 299.1856529603656, '2021-10': 328.3860756587387, '2021-11': 337.9824083041914, '2021-12': 308.38146339045284, '2022-01': 309.0300343955545, '2022-02': 292.2044244588408, '2022-03': 183.6716482909268, '2022-04': 219.67407756506324, '2022-05': 194.234398616466, '2022-06': 186.7447960142421, '2022-07': 166.89892582046508, '2022-08': 162.5313041078656, '2022-09': 190.9250850193972, '2022-10': 138.53096439174436, '2022-11': 164.03985214387438, '2022-12': 167.0761913743244}


div_below_median_avg_all = calculate_difference(cum_below_median_avg_all, curs_below_median_avg_all)
div_above_median_avg_all = calculate_difference(cum_above_median_avg_all, curs_above_median_avg_all)
div_top_ten_avg_all = calculate_difference(cum_top_ten_avg_all, curs_top_ten_avg_all)


print("div_below_median_avg_all: ", div_below_median_avg_all)
print("div_above_median_avg_all: ", div_above_median_avg_all)
print("div_top_ten_avg_all: ", div_top_ten_avg_all)


plot_returns(curs_below_median_avg_all, div_below_median_avg_all, "акций, капитализация которых выше медианы")
plot_returns(curs_above_median_avg_all, div_above_median_avg_all, "акций, капитализация которых ниже медианы")
plot_returns(curs_top_ten_avg_all, div_top_ten_avg_all, "10 крупнейших акций")




def calculate_geometric_returns(numbers):
    periods = {
        '120 months (10 years)': 120,
        '10 years': 10,
        '2 years': 5,
        '5 years': 2,
        '10 years (no root needed)': 1
    }

    for num in numbers:
        modified_value = num / 100 + 1
        print(f"Обработка числа: {num}")
        for period, root in periods.items():
            if root == 1:
                return_value = (modified_value - 1) * 100
            else:
                return_value = (modified_value ** (1 / root) - 1) * 100
            print(f"Геометрическая доходность за {period}: {return_value:.2f}%")


high = [399, 253]
low = [255, 191]
top = [231, 167]

calculate_geometric_returns(high)
calculate_geometric_returns(low)
calculate_geometric_returns(top)